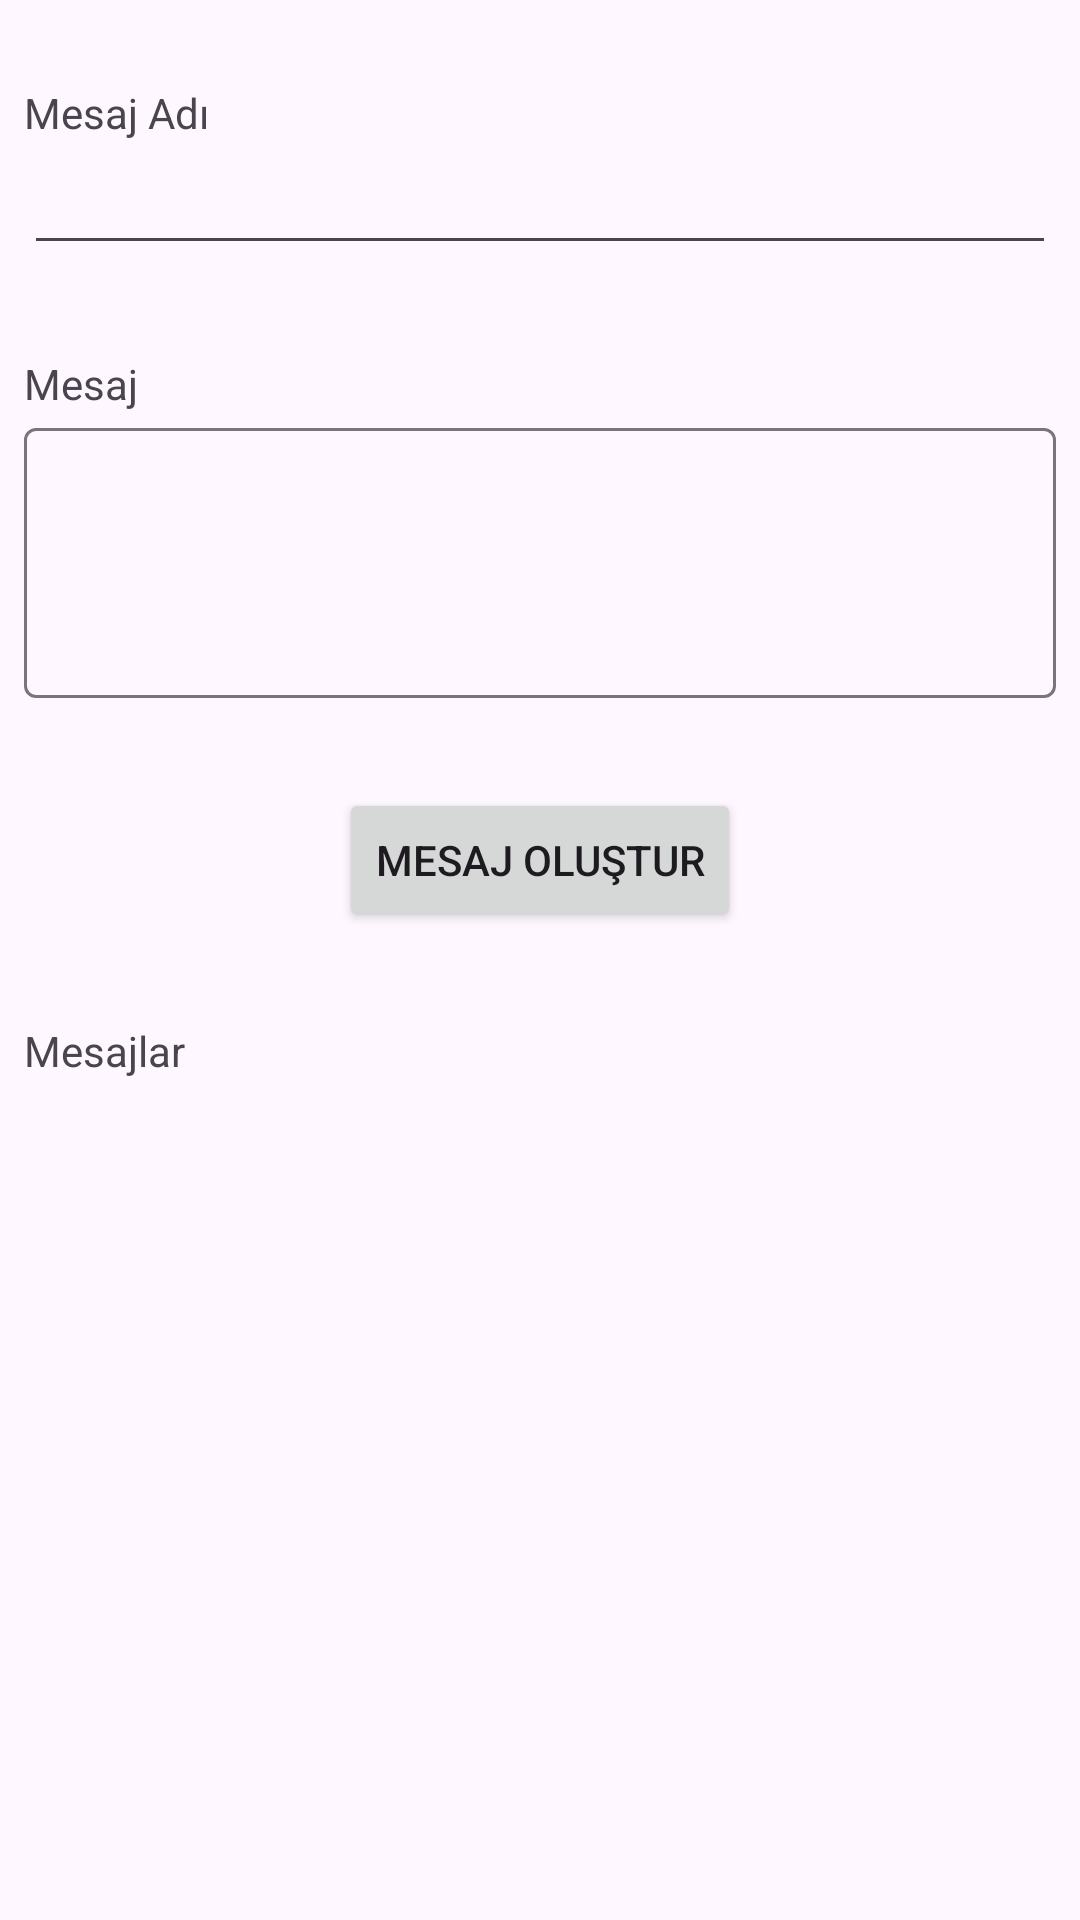

The Android layout XML behind this screen, and the referenced resources:
<!-- AndroidManifest.xml: application theme Theme.Material3.Light -->
<!-- res/layout/fragment_create_message.xml -->
<?xml version="1.0" encoding="utf-8"?>
<LinearLayout xmlns:android="http://schemas.android.com/apk/res/android"
    xmlns:app="http://schemas.android.com/apk/res-auto"
    xmlns:tools="http://schemas.android.com/tools"
    android:layout_width="match_parent"
    android:layout_height="match_parent"
    android:orientation="vertical"
    android:gravity = "center"
    android:padding="8sp"
    tools:context=".ui.CreateGroupFragment">

    
    <TextView
        android:layout_width="match_parent"
        android:layout_height="wrap_content"
        android:layout_marginTop="20sp"
        android:text="Mesaj Adı"
        android:id="@+id/textViewMsgName" />

    <EditText
        android:id="@+id/messageName"
        android:layout_width="match_parent"
        android:layout_height="wrap_content"
        android:ems="10"
        android:inputType="textPersonName"
        android:text="" />





    <TextView
        android:layout_width="match_parent"
        android:layout_height="wrap_content"
        android:text="Mesaj"
        android:layout_marginTop="30sp"
        android:id="@+id/textViewMsg" />



    <com.google.android.material.textfield.TextInputLayout
        android:layout_width="match_parent"
        android:layout_height="wrap_content" >
        <com.google.android.material.textfield.TextInputEditText
            android:layout_width="match_parent"
            android:id="@+id/msgBlank"
            android:layout_height="90sp"/>
    </com.google.android.material.textfield.TextInputLayout>
    <Button
        android:id="@+id/createMessageBtn"
        android:layout_width="wrap_content"
        android:layout_height="wrap_content"
        android:layout_marginTop="30sp"
        android:text="MESAJ OLUŞTUR" />

    <TextView
        android:layout_width="match_parent"
        android:layout_height="wrap_content"
        android:text="Mesajlar"
        android:layout_marginTop="30sp"
        android:id="@+id/messages" />


    <androidx.recyclerview.widget.RecyclerView
        android:id="@+id/messageItems"
        android:layout_marginTop="10sp"
        android:layout_width="match_parent"
        android:layout_height="match_parent" />


</LinearLayout>
<!-- resources referenced by this layout -->
<resources>

</resources>
